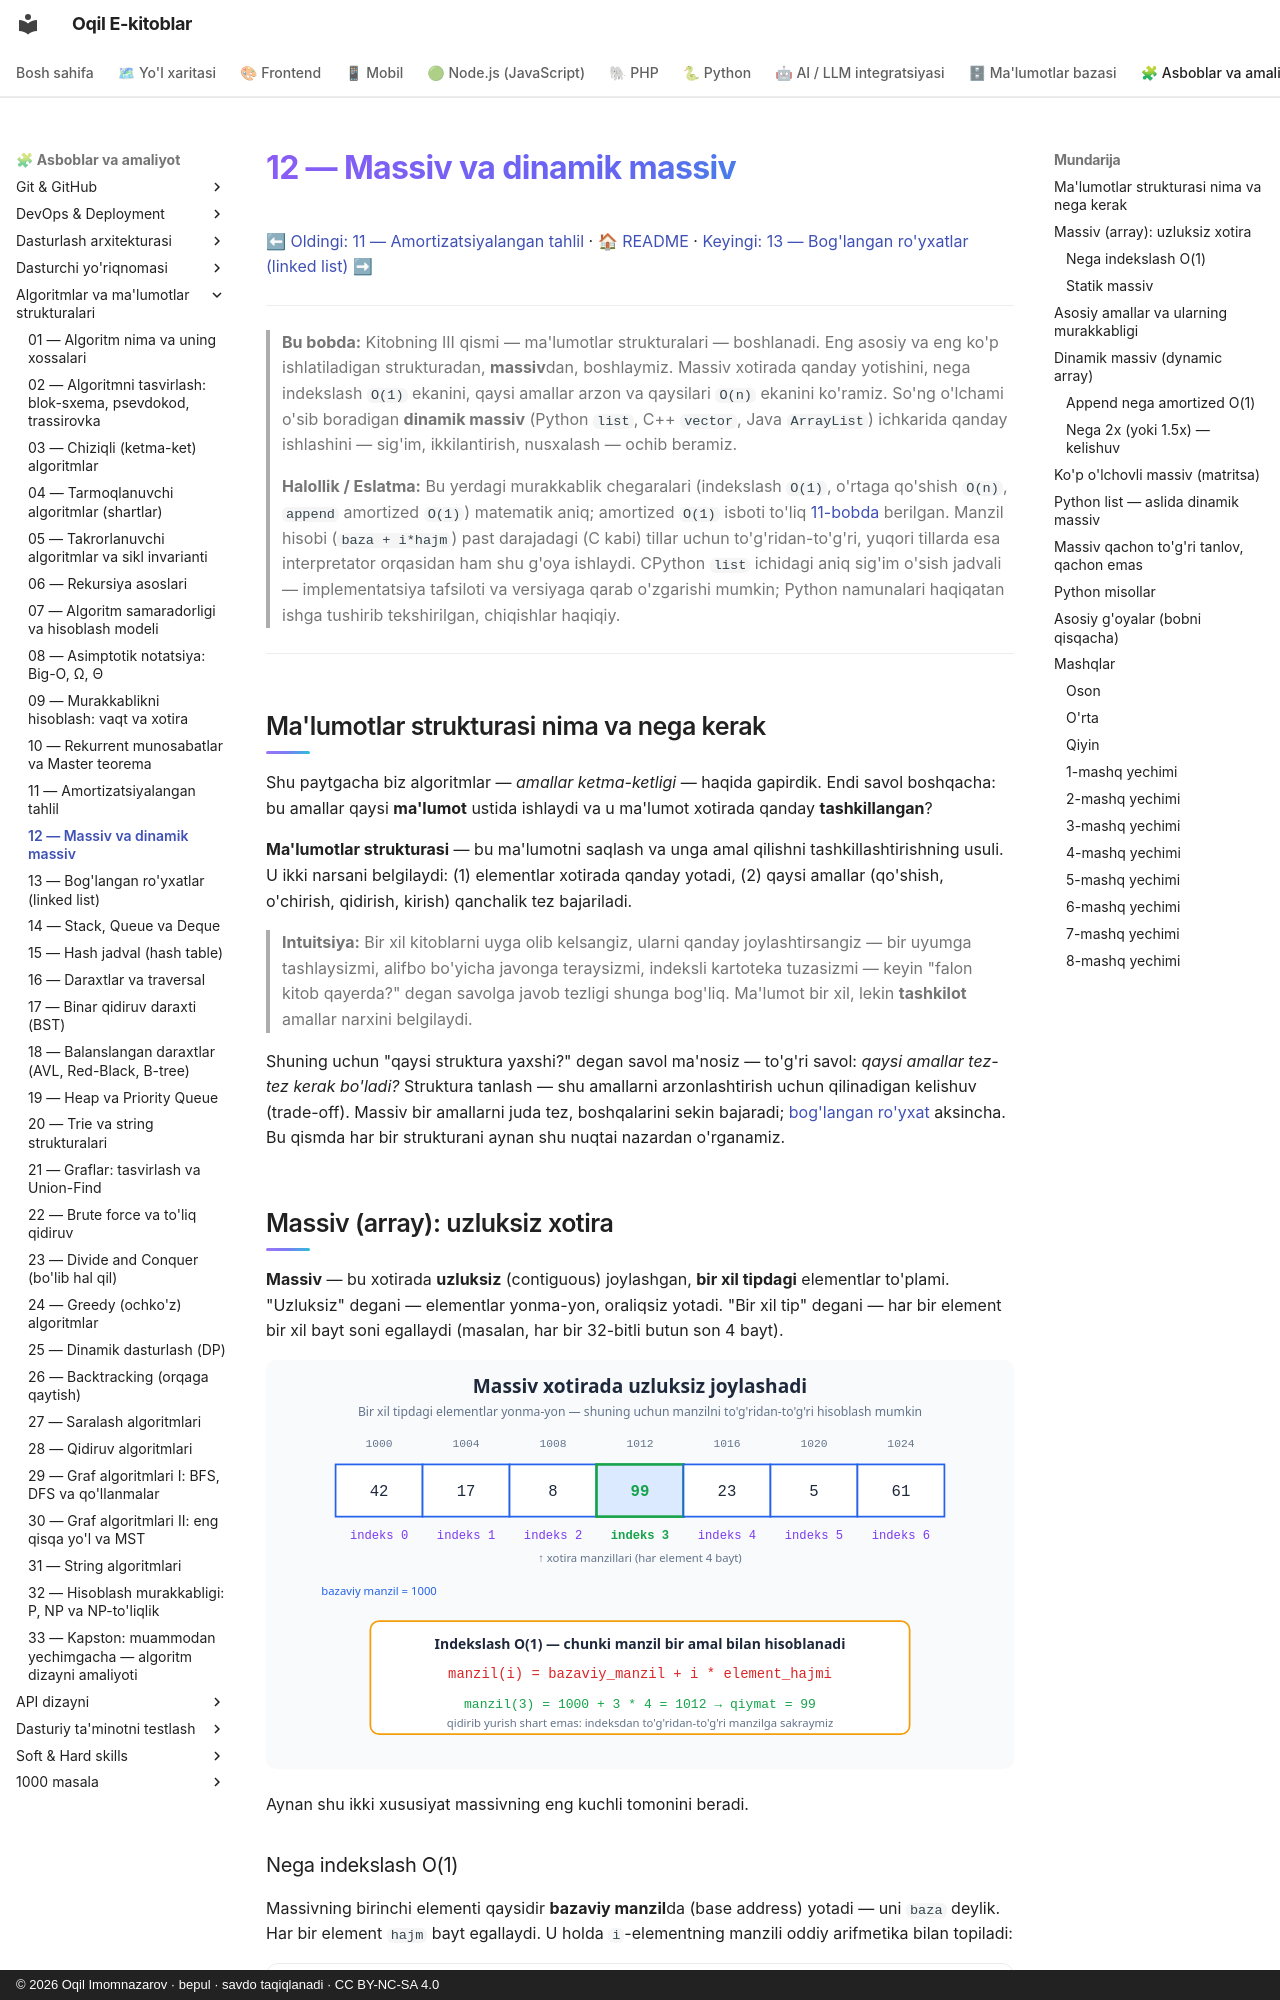

repository: iOqil/e-book · page: algoritmlar/12-massiv-dinamik-massiv/index.html · generator: mkdocs · copyright: © 2026 Oqil Imomnazarov · bepul · savdo taqiqlanadi · CC BY-NC-SA 4.0

# 12 — Massiv va dinamik massiv

[⬅ Oldingi: 11 — Amortizatsiyalangan tahlil](./11-amortizatsiyalangan-tahlil.md) · [🏠 README](./README.md) · [Keyingi: 13 — Bog'langan ro'yxatlar (linked list) ➡](./13-boglangan-royxatlar.md)

---

> **Bu bobda:** Kitobning III qismi — ma'lumotlar strukturalari — boshlanadi. Eng asosiy va eng ko'p ishlatiladigan strukturadan, **massiv**dan, boshlaymiz. Massiv xotirada qanday yotishini, nega indekslash `O(1)` ekanini, qaysi amallar arzon va qaysilari `O(n)` ekanini ko'ramiz. So'ng o'lchami o'sib boradigan **dinamik massiv** (Python `list`, C++ `vector`, Java `ArrayList`) ichkarida qanday ishlashini — sig'im, ikkilantirish, nusxalash — ochib beramiz.
>
> **Halollik / Eslatma:** Bu yerdagi murakkablik chegaralari (indekslash `O(1)`, o'rtaga qo'shish `O(n)`, `append` amortized `O(1)`) matematik aniq; amortized `O(1)` isboti to'liq [11-bobda](./11-amortizatsiyalangan-tahlil.md) berilgan. Manzil hisobi (`baza + i*hajm`) past darajadagi (C kabi) tillar uchun to'g'ridan-to'g'ri, yuqori tillarda esa interpretator orqasidan ham shu g'oya ishlaydi. CPython `list` ichidagi aniq sig'im o'sish jadvali — implementatsiya tafsiloti va versiyaga qarab o'zgarishi mumkin; Python namunalari haqiqatan ishga tushirib tekshirilgan, chiqishlar haqiqiy.

---

## Ma'lumotlar strukturasi nima va nega kerak

Shu paytgacha biz algoritmlar — *amallar ketma-ketligi* — haqida gapirdik. Endi savol boshqacha: bu amallar qaysi **ma'lumot** ustida ishlaydi va u ma'lumot xotirada qanday **tashkillangan**?

**Ma'lumotlar strukturasi** — bu ma'lumotni saqlash va unga amal qilishni tashkillashtirishning usuli. U ikki narsani belgilaydi: (1) elementlar xotirada qanday yotadi, (2) qaysi amallar (qo'shish, o'chirish, qidirish, kirish) qanchalik tez bajariladi.

> **Intuitsiya:** Bir xil kitoblarni uyga olib kelsangiz, ularni qanday joylashtirsangiz — bir uyumga tashlaysizmi, alifbo bo'yicha javonga teraysizmi, indeksli kartoteka tuzasizmi — keyin "falon kitob qayerda?" degan savolga javob tezligi shunga bog'liq. Ma'lumot bir xil, lekin **tashkilot** amallar narxini belgilaydi.

Shuning uchun "qaysi struktura yaxshi?" degan savol ma'nosiz — to'g'ri savol: *qaysi amallar tez-tez kerak bo'ladi?* Struktura tanlash — shu amallarni arzonlashtirish uchun qilinadigan kelishuv (trade-off). Massiv bir amallarni juda tez, boshqalarini sekin bajaradi; [bog'langan ro'yxat](./13-boglangan-royxatlar.md) aksincha. Bu qismda har bir strukturani aynan shu nuqtai nazardan o'rganamiz.

## Massiv (array): uzluksiz xotira

**Massiv** — bu xotirada **uzluksiz** (contiguous) joylashgan, **bir xil tipdagi** elementlar to'plami. "Uzluksiz" degani — elementlar yonma-yon, oraliqsiz yotadi. "Bir xil tip" degani — har bir element bir xil bayt soni egallaydi (masalan, har bir 32-bitli butun son 4 bayt).

![Massiv xotirada uzluksiz joylashadi; manzil = baza + indeks * element hajmi](./rasmlar/alg12-massiv-xotira.svg)

Aynan shu ikki xususiyat massivning eng kuchli tomonini beradi.
